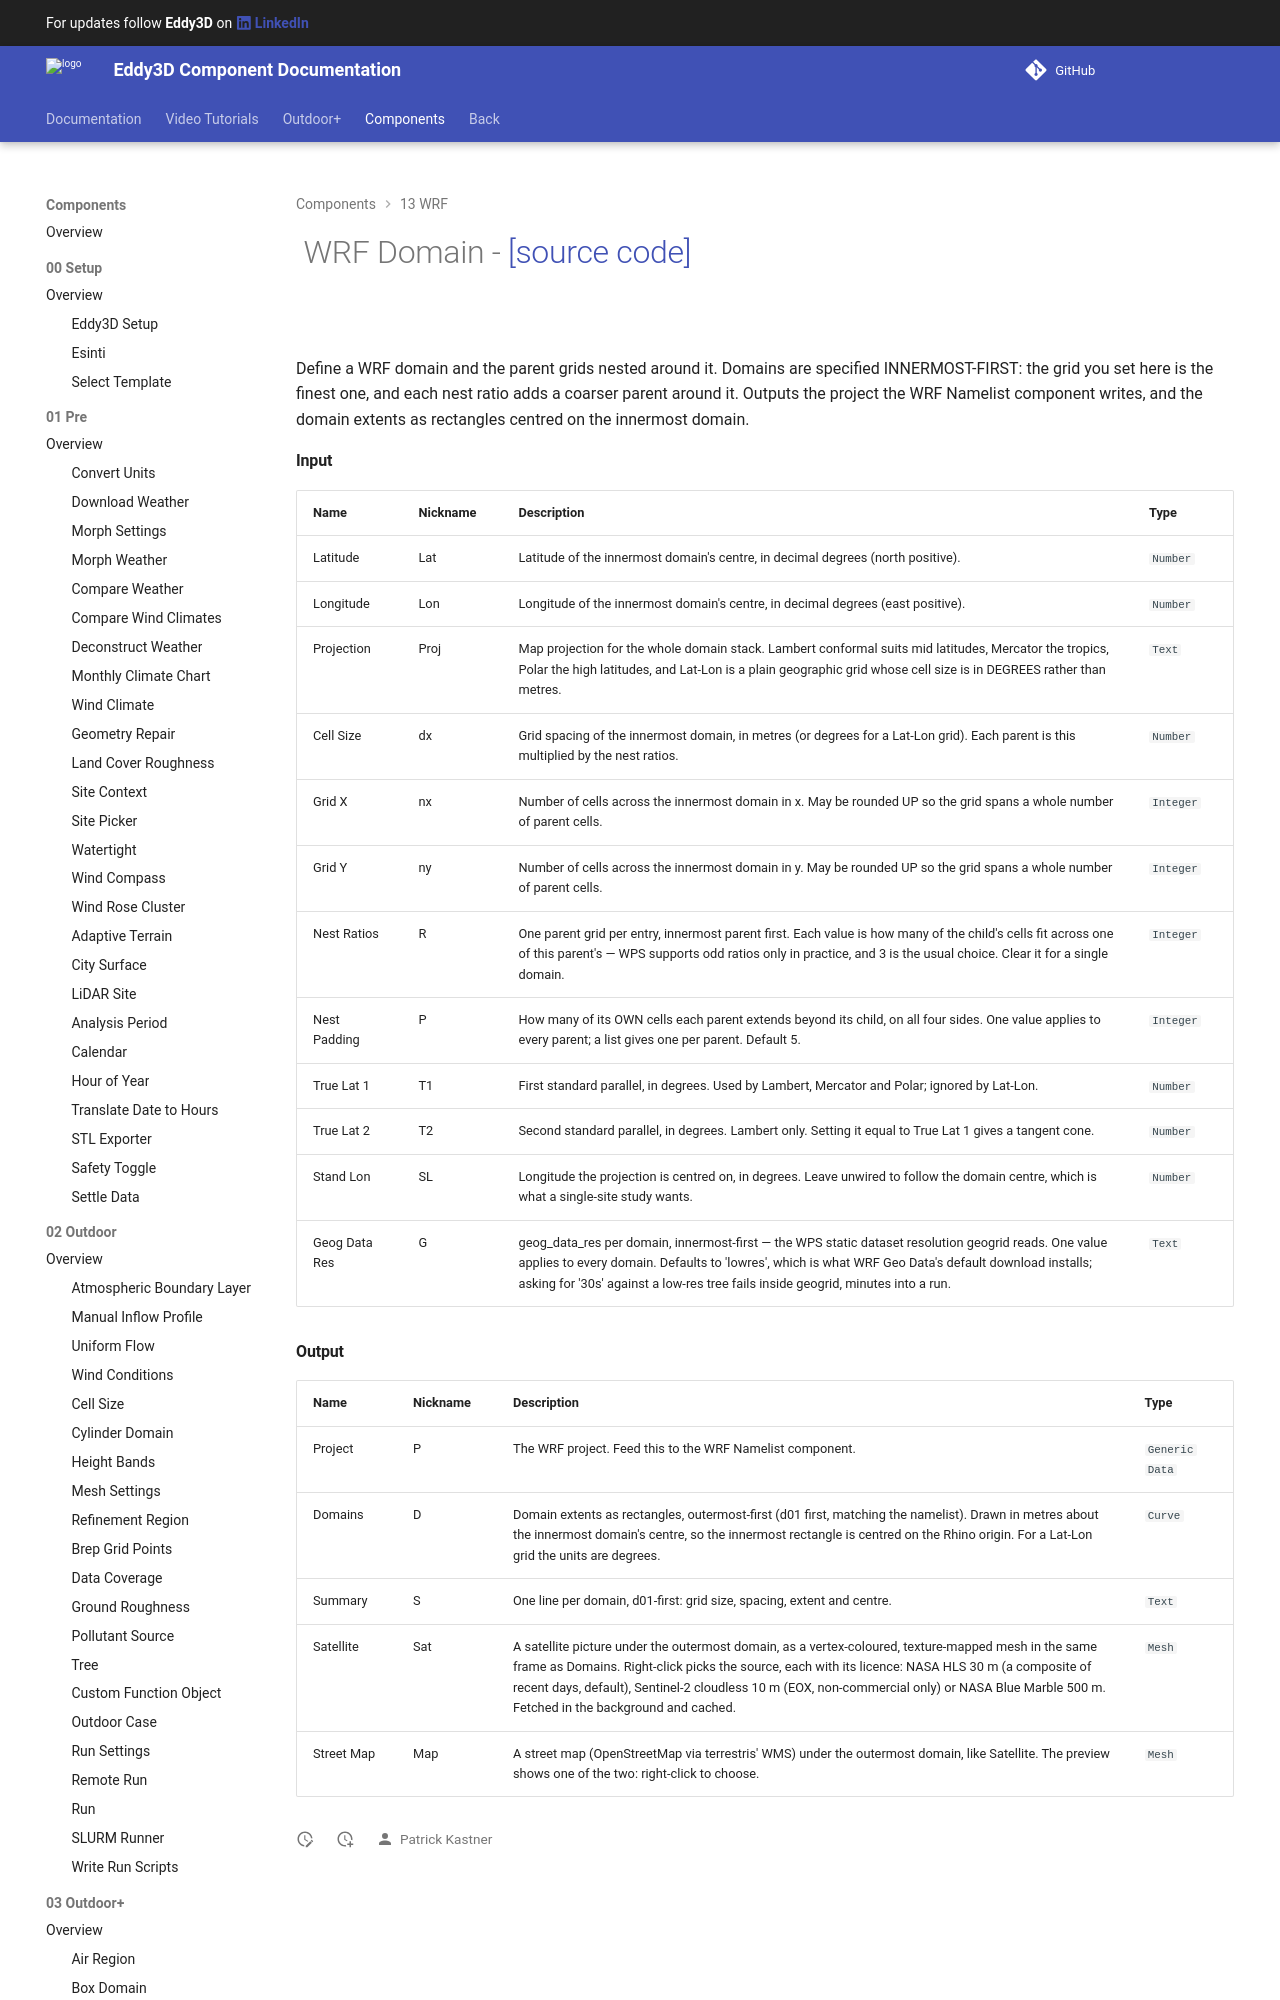

repository: Eddy3D-Dev/Eddy3D-Documentation · page: 1.24.0.827/components/WRF_Domain/index.html · generator: mkdocs

# ![](/images/icons/WRF_Domain.png) WRF Domain - [[source code]](https://github.com/Eddy3D-Dev/Eddy3D/search?q=%22WRF%20Domain%22)

![](/images/components/WRF_Domain-crop.png)

Define a WRF domain and the parent grids nested around it. Domains are specified INNERMOST-FIRST: the grid you set here is the finest one, and each nest ratio adds a coarser parent around it. Outputs the project the WRF Namelist component writes, and the domain extents as rectangles centred on the innermost domain.
